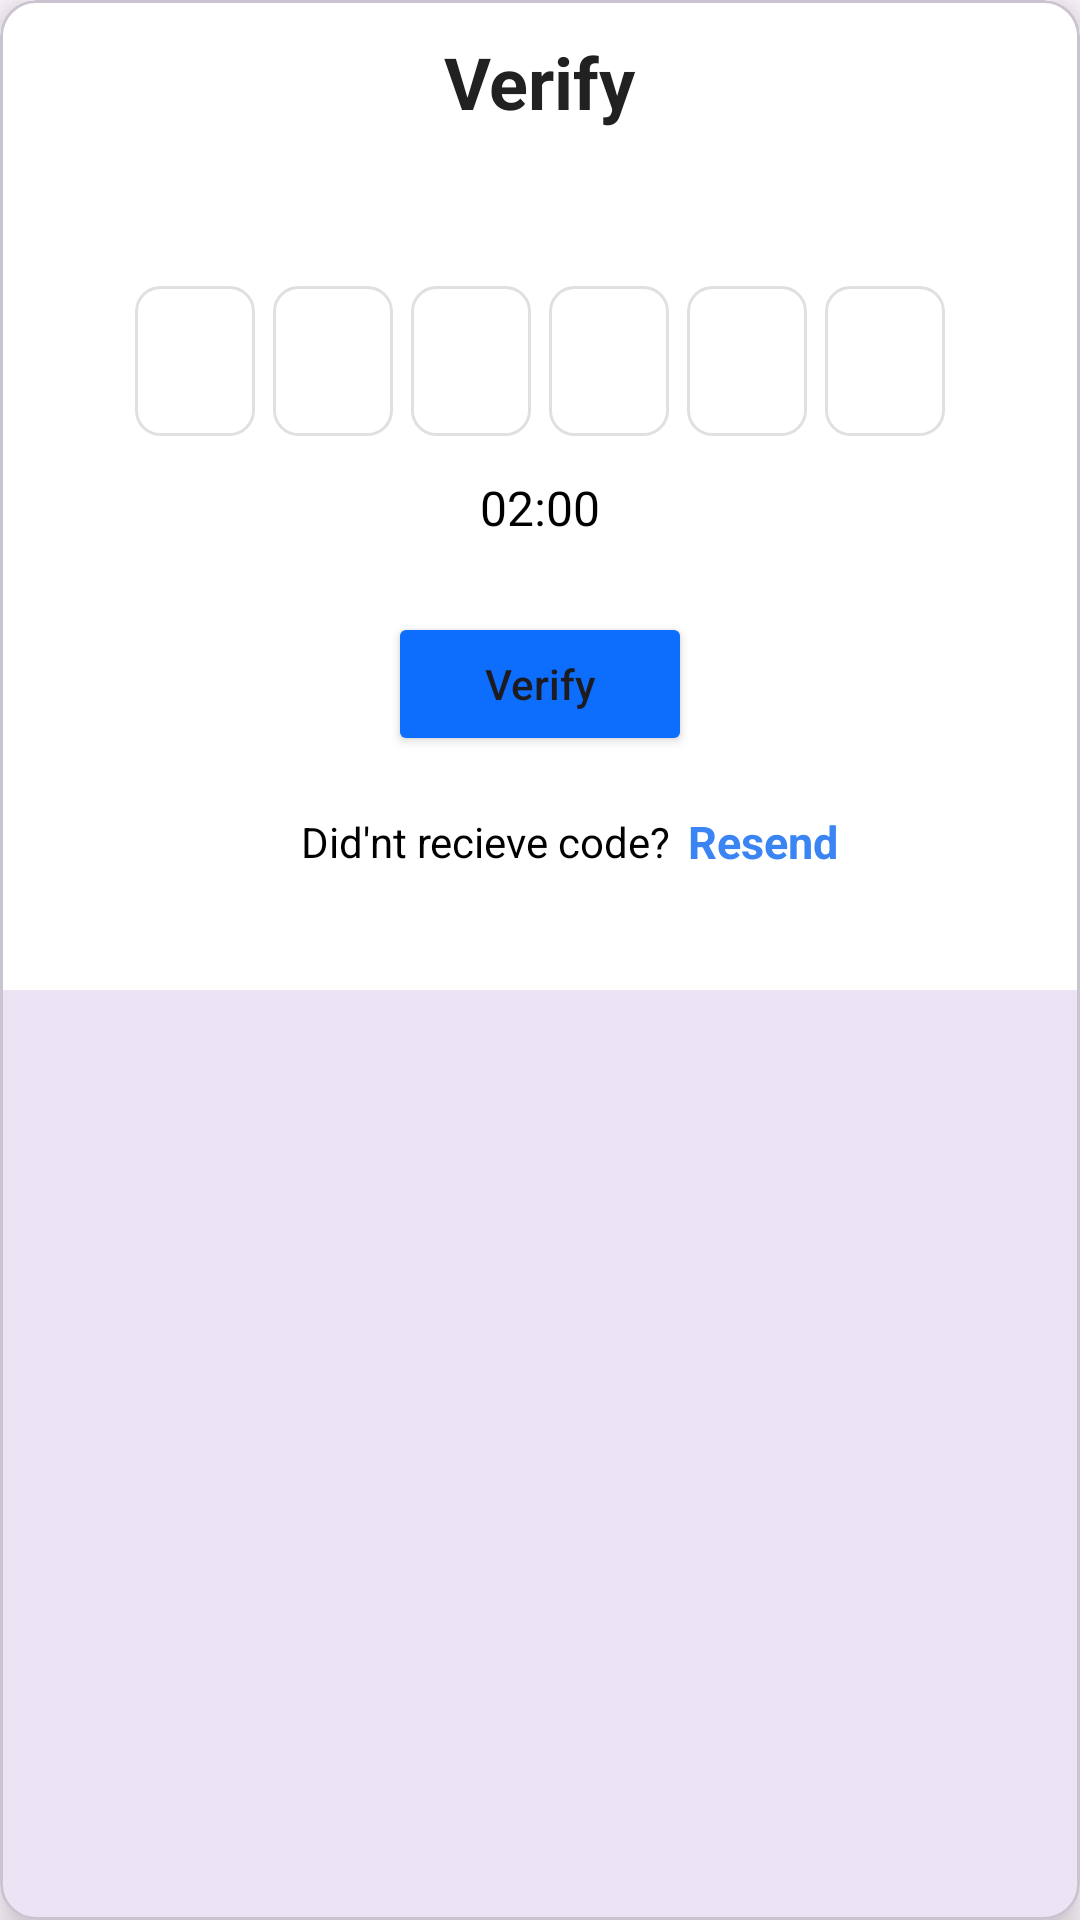

The Android layout XML behind this screen, and the referenced resources:
<!-- AndroidManifest.xml: application theme Theme.PickAcard -->
<!-- res/layout/otp_page.xml -->
<com.google.android.material.card.MaterialCardView xmlns:android="http://schemas.android.com/apk/res/android"
    xmlns:app="http://schemas.android.com/apk/res-auto"
    android:layout_width="match_parent"
    android:layout_height="350dp"
    android:layout_margin="20dp"
    android:background="@drawable/otp"
    android:layout_gravity="center"
    app:cardCornerRadius="12dp"
    app:cardElevation="8dp">

    <LinearLayout
        android:layout_width="match_parent"
        android:layout_height="wrap_content"
        android:background="#fff"

        android:gravity="center"
        android:orientation="vertical"
        android:padding="1dp">

        <TextView
            android:layout_width="wrap_content"
            android:layout_height="wrap_content"
            android:text="Verify"
            android:layout_marginTop="10dp"
            android:textColor="#212121"
            android:textSize="24sp"
            android:textStyle="bold" />

        <TextView
            android:id="@+id/mailinfo"
            android:layout_width="match_parent"
            android:layout_height="wrap_content"
            android:textColor="#7217191C"
            android:layout_gravity="center"
            android:gravity="center"
            android:textSize="14sp"
            android:layout_marginTop="6dp"/>



        <LinearLayout
            android:id="@+id/otpContainer"
            android:layout_width="275dp"
            android:layout_height="wrap_content"
            android:layout_marginTop="24dp"
            android:gravity="center"
            android:orientation="horizontal">

            <EditText
                android:id="@+id/otp1"
                style="@style/OtpEditTextStyle" />
            <EditText
                android:id="@+id/otp2"
                style="@style/OtpEditTextStyle" />
            <EditText
                android:id="@+id/otp3"
                style="@style/OtpEditTextStyle" />
            <EditText
                android:id="@+id/otp4"
                style="@style/OtpEditTextStyle" />
            <EditText
                android:id="@+id/otp5"
                style="@style/OtpEditTextStyle" />
            <EditText
                android:id="@+id/otp6"
                style="@style/OtpEditTextStyle" />
        </LinearLayout>


        <TextView
            android:id="@+id/timer"
            android:layout_width="wrap_content"
            android:layout_height="wrap_content"
            android:text="02:00"
            android:textSize="16sp"
            android:textColor="#000"
            android:layout_gravity="center_horizontal"
            android:layout_marginTop="10dp"/>


        <FrameLayout
            android:layout_width="match_parent"
            android:layout_height="wrap_content"
            android:layout_marginTop="24dp">




            <Button
                android:id="@+id/btnVerify"
                android:layout_width="wrap_content"
                android:layout_height="wrap_content"
                android:layout_gravity="center"
                android:backgroundTint="#0D6EFD"
                android:paddingStart="32dp"
                android:paddingEnd="32dp"
                android:text="Verify"
                android:textAllCaps="false" />



            <ProgressBar
                android:id="@+id/progressBar"
                android:layout_width="32dp"
                android:layout_height="32dp"
                android:progressTint="@color/white"
                android:layout_gravity="center"
                android:visibility="gone" />

            <ImageView
                android:id="@+id/statusIcon"
                android:layout_width="40dp"
                android:layout_height="40dp"
                android:layout_gravity="center"
                android:visibility="gone" />
        </FrameLayout>


        <TextView
            android:id="@+id/otp_error"
            android:layout_width="wrap_content"
            android:layout_height="wrap_content"
            android:text="Check the OTP"
            android:textSize="20sp"
            android:visibility="gone"
            android:textColor="#EF5151"
            android:layout_gravity="center_horizontal"
            android:layout_marginTop="10dp"/>


        <LinearLayout
            android:layout_width="wrap_content"
            android:layout_height="37dp"
            android:layout_marginLeft="10dp"
            android:layout_marginTop="10dp"
            android:gravity="center"
            android:layout_gravity="center"
            android:layout_marginBottom="30dp"
            android:orientation="horizontal"
            android:paddingHorizontal="10dp">


            <TextView
                android:layout_width="wrap_content"
                android:layout_height="wrap_content"
                android:layout_marginEnd="6dp"
                android:gravity="center_vertical"
                android:text="Did'nt recieve code?"
                android:textColor="#000000"
                android:textSize="14sp"
                />


            <TextView
                android:id="@+id/resend"
                android:layout_width="wrap_content"
                android:layout_height="wrap_content"
                android:gravity="center_vertical"

                android:text="Resend"
                android:textStyle="bold"
                android:textColor="#3A84F3"
                android:textSize="15sp" />
        </LinearLayout>

    </LinearLayout>
</com.google.android.material.card.MaterialCardView>
<!-- resources referenced by this layout -->
<resources>
  <!-- drawable otp: jpg bitmap (drawable, 18143 bytes) -->
  <style name="OtpEditTextStyle">
          <item name="android:layout_width">40dp</item>
          <item name="android:layout_height">50dp</item>
          <item name="android:layout_margin">3dp</item>
          <item name="android:background">@drawable/bg_otp_box</item>
          <item name="android:gravity">center</item>
          <item name="android:inputType">number</item>
          <item name="android:maxLength">1</item>
          <item name="android:textSize">18sp</item>
          <item name="android:textColor">#212121</item>
      </style>
  <style name="Theme.PickAcard" parent="Base.Theme.PickAcard" />
  <!-- drawable bg_otp_box (drawable) -->
  <?xml version="1.0" encoding="utf-8"?>
  <selector xmlns:android="http://schemas.android.com/apk/res/android">
      <item android:state_focused="true">
          <shape>
              <solid android:color="#FFFFFF" />
              <stroke android:width="2dp" android:color="#0D6EFD" />
              <corners android:radius="8dp" />
          </shape>
      </item>
  
      <item>
          <shape>
              <solid android:color="#FFFFFF" />
              <stroke android:width="1dp" android:color="#E0E0E0" />
              <corners android:radius="8dp" />
          </shape>
      </item>
  </selector>
  <style name="Base.Theme.PickAcard" parent="Theme.Material3.DayNight.NoActionBar">
          
          
      </style>
  <!-- not gathered from this repository: default colours our renderer supplied (Android Studio template values) -->
  <color name="white">#FFFFFFFF</color>
</resources>
